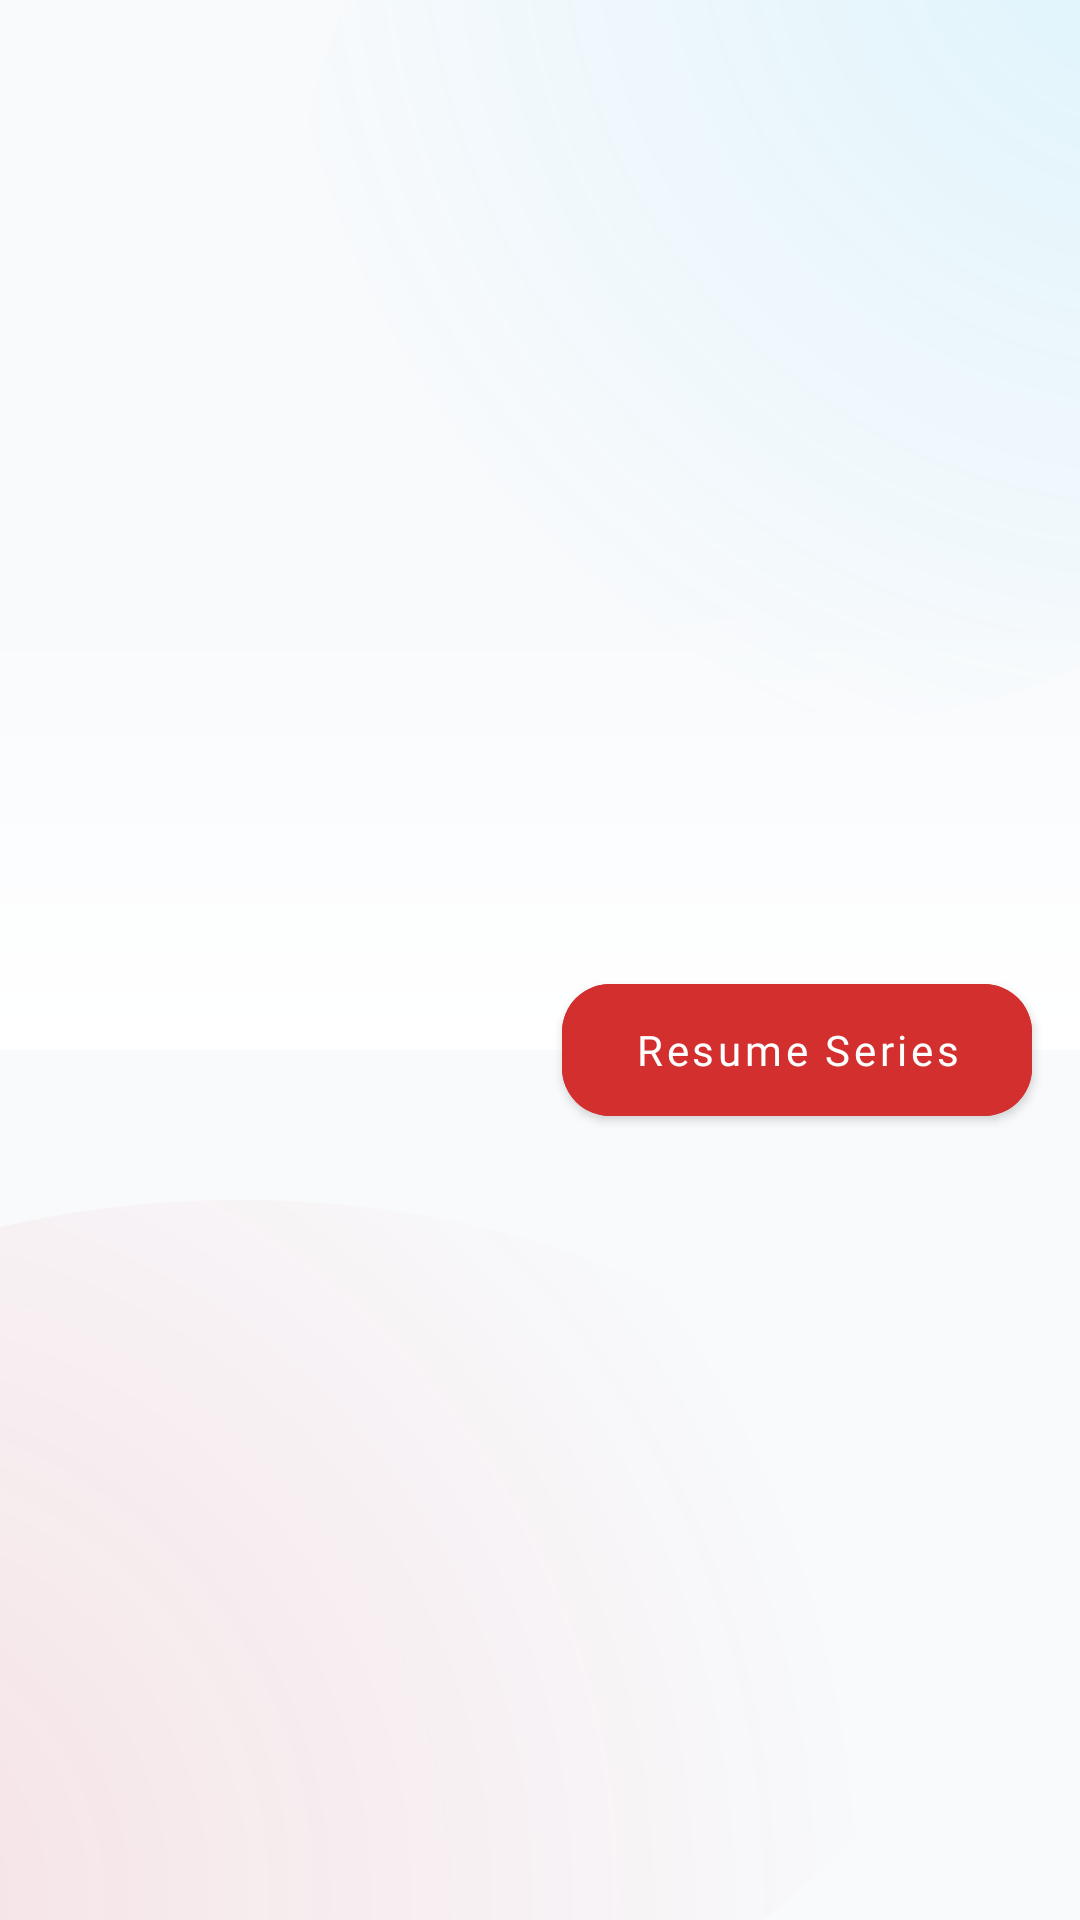

Layout XML and referenced resources for this Android screen:
<!-- AndroidManifest.xml: activity theme Theme.MediaVault -->
<!-- res/layout/activity_series_details.xml -->
<?xml version="1.0" encoding="utf-8"?>
<androidx.coordinatorlayout.widget.CoordinatorLayout xmlns:android="http://schemas.android.com/apk/res/android"
    xmlns:app="http://schemas.android.com/apk/res-auto"
    xmlns:tools="http://schemas.android.com/tools"
    android:layout_width="match_parent"
    android:layout_height="match_parent"
    android:background="@drawable/ambient_mesh_bg">

    <com.google.android.material.appbar.AppBarLayout
        android:id="@+id/app_bar"
        android:layout_width="match_parent"
        android:layout_height="350dp"
        android:background="@android:color/transparent">

        <com.google.android.material.appbar.CollapsingToolbarLayout
            android:id="@+id/toolbar_layout"
            android:layout_width="match_parent"
            android:layout_height="match_parent"
            app:contentScrim="@color/glass_surface_color"
            app:layout_scrollFlags="scroll|exitUntilCollapsed"
            app:toolbarId="@+id/toolbar">

            <ImageView
                android:id="@+id/img_header_banner"
                android:layout_width="match_parent"
                android:layout_height="match_parent"
                android:scaleType="centerCrop"
                app:layout_collapseMode="parallax"
                tools:src="@drawable/ambient_bg" />

            <View
                android:layout_width="match_parent"
                android:layout_height="160dp"
                android:layout_gravity="bottom"
                android:background="@drawable/cover_gradient_overlay" />

            <androidx.appcompat.widget.Toolbar
                android:id="@+id/toolbar"
                android:layout_width="match_parent"
                android:layout_height="?attr/actionBarSize"
                app:layout_collapseMode="pin" />

        </com.google.android.material.appbar.CollapsingToolbarLayout>
    </com.google.android.material.appbar.AppBarLayout>

    <androidx.core.widget.NestedScrollView
        android:layout_width="match_parent"
        android:layout_height="match_parent"
        app:layout_behavior="@string/appbar_scrolling_view_behavior">

        <androidx.recyclerview.widget.RecyclerView
            android:id="@+id/recycler_series_content"
            android:layout_width="match_parent"
            android:layout_height="wrap_content"
            android:clipToPadding="false"
            android:padding="16dp"
            tools:listitem="@layout/item_media_card" />

    </androidx.core.widget.NestedScrollView>

    <com.google.android.material.button.MaterialButton
        android:id="@+id/btn_series_resume"
        android:layout_width="wrap_content"
        android:layout_height="56dp"
        android:layout_margin="16dp"
        android:backgroundTint="@color/main_blue"
        android:fontFamily="@font/sf_pro_bold"
        android:paddingStart="24dp"
        android:paddingEnd="24dp"
        android:text="@string/auto_resume_series"
        android:textAllCaps="false"
        android:textColor="@color/white"
        app:cornerRadius="16dp"
        app:icon="@drawable/ic_watch"
        app:iconTint="@color/white"
        app:layout_anchor="@id/app_bar"
        app:layout_anchorGravity="bottom|end" />

</androidx.coordinatorlayout.widget.CoordinatorLayout>
<!-- res/layout/item_media_card.xml (included above) -->
<FrameLayout
    xmlns:android="http://schemas.android.com/apk/res/android"
    xmlns:app="http://schemas.android.com/apk/res-auto"
    android:id="@+id/card_media"
    android:layout_width="match_parent"
    android:layout_height="wrap_content"
    android:layout_margin="8dp"
    android:background="@drawable/glass_card_bg">

    <LinearLayout
        android:layout_width="match_parent"
        android:layout_height="wrap_content"
        android:orientation="vertical">

        <androidx.constraintlayout.widget.ConstraintLayout
            android:layout_width="match_parent"
            android:layout_height="180dp">
            
            <ImageView
                android:id="@+id/media_poster"
                android:layout_width="match_parent"
                android:layout_height="match_parent"
                android:scaleType="centerCrop"
                android:src="@color/grey_300" />

            <ProgressBar
                android:id="@+id/pb_poster_loading"
                android:layout_width="32dp"
                android:layout_height="32dp"
                android:visibility="gone"
                app:layout_constraintTop_toTopOf="parent"
                app:layout_constraintBottom_toBottomOf="parent"
                app:layout_constraintStart_toStartOf="parent"
                app:layout_constraintEnd_toEndOf="parent" />
                
            <ImageView
                android:id="@+id/btn_more_options"
                android:layout_width="48dp"
                android:layout_height="48dp"
                android:layout_margin="8dp"
                android:padding="12dp"
                android:src="@drawable/ic_more_vert"
                android:background="@drawable/rating_pill_bg"
                android:elevation="4dp"
                app:tint="@android:color/white"
                app:layout_constraintTop_toTopOf="parent"
                app:layout_constraintEnd_toEndOf="parent" />
        </androidx.constraintlayout.widget.ConstraintLayout>

        <LinearLayout
            android:layout_width="match_parent"
            android:layout_height="130dp"
            android:orientation="vertical"
            android:padding="12dp">

            <TextView
                android:id="@+id/media_title"
                android:layout_width="match_parent"
                android:layout_height="wrap_content"
                style="@style/TextMediaCardTitle"
                android:gravity="start"
                android:text="@string/title"
                android:maxLines="2"
                android:ellipsize="end"
                android:textSize="17sp"
                android:textStyle="bold"
                android:textColor="?attr/colorTextPrimary" />

            <TextView
                android:id="@+id/media_subtitle"
                android:layout_width="match_parent"
                android:layout_height="wrap_content"
                style="@style/TextCaption"
                android:gravity="start"
                android:text="@string/auto_anime_24_episodes"
                android:layout_marginTop="2dp" />

            <TextView
                android:id="@+id/media_rating"
                android:layout_width="wrap_content"
                android:layout_height="wrap_content"
                android:layout_gravity="start"
                android:layout_marginTop="4dp"
                android:background="@drawable/rating_pill_bg"
                android:paddingHorizontal="6dp"
                android:paddingVertical="2dp"
                android:text="@string/auto_s_4_6"
                android:textColor="@android:color/white"
                android:textSize="10sp" />

            <View
                android:layout_width="match_parent"
                android:layout_height="0dp"
                android:layout_weight="1" />

            <LinearLayout
                android:layout_width="match_parent"
                android:layout_height="wrap_content"
                android:layout_marginTop="8dp"
                android:orientation="vertical">

                <ProgressBar
                    android:id="@+id/media_progress"
                    style="@android:style/Widget.ProgressBar.Horizontal"
                    android:layout_width="match_parent"
                    android:layout_height="6dp"
                    android:progress="0"
                    android:progressDrawable="@drawable/custom_progress_bar" />

                <TextView
                    android:id="@+id/media_progress_text"
                    android:layout_width="match_parent"
                    android:layout_height="wrap_content"
                    android:layout_marginTop="4dp"
                    android:gravity="start"
                    android:text="@string/auto_s_0_0_3"
                    android:textColor="?attr/colorTextSecondary"
                    android:textSize="10sp" />
            </LinearLayout>
        </LinearLayout>
    </LinearLayout>
</FrameLayout>
<!-- resources referenced by this layout -->
<resources>
  <color name="glass_surface_color">#F2FFFFFF</color>
  <color name="grey_300">#E0E0E0</color>
  <color name="main_blue">@color/vault_red_primary</color>
  <color name="white">#FFFFFFFF</color>
  <!-- drawable cover_gradient_overlay (drawable) -->
  <?xml version="1.0" encoding="utf-8"?>
  <shape xmlns:android="http://schemas.android.com/apk/res/android">
      <gradient
          android:angle="270"
          android:startColor="#00000000"
          android:endColor="@color/glass_surface_color"
          android:type="linear" />
  </shape>
  <!-- drawable custom_progress_bar (drawable) -->
  <layer-list xmlns:android="http://schemas.android.com/apk/res/android">
      <item android:id="@android:id/background">
          <shape>
              <corners android:radius="8dp" />
              <solid android:color="#33FFFFFF" />
          </shape>
      </item>
      <item android:id="@android:id/progress">
          <clip>
              <shape>
                  <corners android:radius="8dp" />
                  <gradient
                      android:startColor="@color/netflix_red"
                      android:endColor="@color/netflix_red_soft"
                      android:angle="0" />
              </shape>
          </clip>
      </item>
  </layer-list>
  <!-- drawable glass_card_bg (drawable) -->
  <?xml version="1.0" encoding="utf-8"?>
  <shape xmlns:android="http://schemas.android.com/apk/res/android"
      android:shape="rectangle">
      
      
      <solid android:color="@color/glass_surface_color" />
      
      
      <corners android:radius="24dp" />
      
      
      <stroke
          android:width="1.5dp"
          android:color="@color/glass_border_soft" />
          
  </shape>
  <!-- drawable rating_pill_bg (drawable) -->
  <shape xmlns:android="http://schemas.android.com/apk/res/android"
      android:shape="rectangle">
      <solid android:color="#CC000000" />
      <corners android:radius="16dp" />
  </shape>
  <string name="auto_anime_24_episodes">Anime • 24 episodes</string>
  <string name="auto_resume_series">Resume Series</string>
  <string name="auto_s_0_0_3">0/0</string>
  <string name="auto_s_4_6">★ 4.6</string>
  <string name="title">Title</string>
  <style name="TextCaption">
          <item name="android:textSize">@dimen/caption_text_size</item>
          <item name="android:textColor">?attr/colorTextSecondary</item>
          <item name="android:fontFamily">@font/sf_pro_medium</item>
      </style>
  <style name="TextMediaCardTitle">
          <item name="android:textSize">18sp</item>
          <item name="android:textStyle">normal</item>
          <item name="android:textColor">?attr/colorTextPrimary</item>
          <item name="android:fontFamily">@font/sf_pro_bold</item>
      </style>
  <color name="vault_red_primary">#D32F2F</color>
  <color name="netflix_red">@color/vault_red_primary</color>
  <color name="netflix_red_soft">@color/vault_red_light</color>
  <color name="glass_border_soft">#66000000</color>
  <dimen name="caption_text_size">12sp</dimen>
  <color name="vault_red_dark">#9A0007</color>
  <color name="vault_red_light">#EF5350</color>
  <color name="black">#FF000000</color>
  <color name="background_base">#F8FAFC</color>
  <color name="background_surface">#FFFFFF</color>
  <color name="text_primary">#0F172A</color>
  <color name="nav_background">#F0FFFFFF</color>
  <color name="text_secondary">#475569</color>
</resources>
